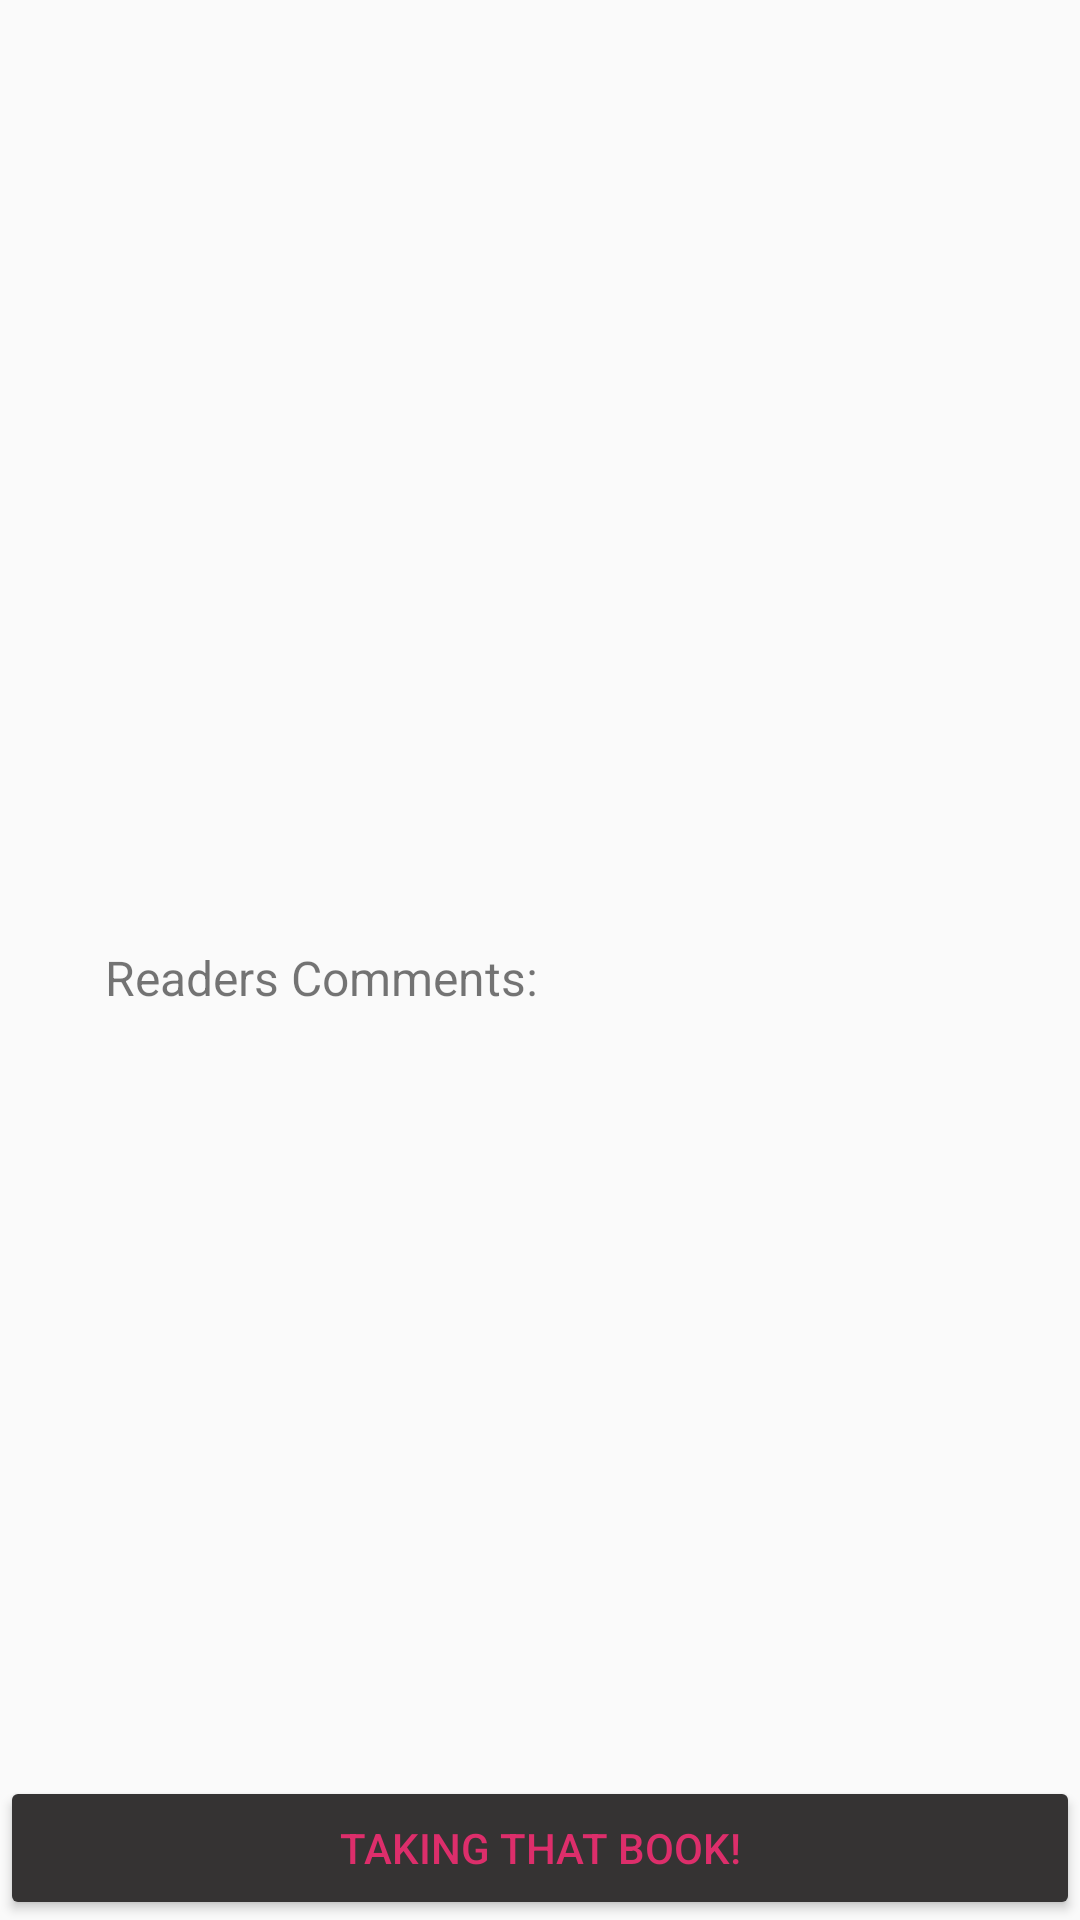

The Android layout XML behind this screen, and the referenced resources:
<!-- AndroidManifest.xml: application theme Theme.BookATicket -->
<!-- res/layout/fragment_expended_book.xml -->
<?xml version="1.0" encoding="utf-8"?>
<FrameLayout
    xmlns:android="http://schemas.android.com/apk/res/android"
    xmlns:app="http://schemas.android.com/apk/res-auto"
    xmlns:tools="http://schemas.android.com/tools"
    android:layout_width="match_parent"
    android:layout_height="match_parent">

    <ScrollView
        android:layout_width="match_parent"
        android:layout_height="wrap_content"
        android:layout_marginBottom="20dp"
        tools:context=".ExpendedBook_Fragment">

        
        <androidx.constraintlayout.widget.ConstraintLayout
            android:layout_width="match_parent"
            android:layout_height="match_parent"
            android:orientation="vertical">

            <ImageView
                android:id="@+id/expandedBook_cover_img"
                android:layout_width="140dp"
                android:layout_height="180dp"
                android:layout_marginTop="15dp"
                app:layout_constraintEnd_toEndOf="parent"
                app:layout_constraintStart_toStartOf="parent"
                app:layout_constraintTop_toTopOf="parent" />

            <EditText
                android:id="@+id/expandedBook_writer_tv"
                android:layout_width="wrap_content"
                android:layout_height="wrap_content"
                android:layout_marginStart="50dp"
                android:layout_marginTop="3dp"
                android:layout_marginEnd="50dp"
                android:background="@android:color/transparent"
                android:ems="10"
                android:inputType="textPersonName"
                android:textAlignment="center"
                android:textSize="16sp"
                app:layout_constraintEnd_toEndOf="parent"
                app:layout_constraintHorizontal_bias="0.497"
                app:layout_constraintStart_toStartOf="parent"
                app:layout_constraintTop_toBottomOf="@+id/expandedBook_name_tv" />

            <EditText
                android:id="@+id/expandedBook_name_tv"
                android:layout_width="0dp"
                android:layout_height="wrap_content"
                android:layout_marginStart="10dp"
                android:layout_marginTop="3dp"
                android:layout_marginEnd="10dp"
                android:background="@android:color/transparent"
                android:ems="10"
                android:inputType="textPersonName"
                android:textAlignment="center"
                android:textSize="20sp"
                app:layout_constraintEnd_toEndOf="parent"
                app:layout_constraintStart_toStartOf="parent"
                app:layout_constraintTop_toBottomOf="@+id/expandedBook_cover_img" />

            <EditText
                android:id="@+id/expandedBook_year_tv"
                android:layout_width="wrap_content"
                android:layout_height="wrap_content"
                android:layout_marginStart="70dp"
                android:layout_marginTop="3dp"
                android:layout_marginEnd="70dp"
                android:background="@android:color/transparent"
                android:ems="10"
                android:inputType="textPersonName"
                android:textAlignment="center"
                android:textSize="14sp"
                app:layout_constraintEnd_toEndOf="parent"
                app:layout_constraintHorizontal_bias="0.502"
                app:layout_constraintStart_toStartOf="parent"
                app:layout_constraintTop_toBottomOf="@+id/expandedBook_writer_tv" />

            <EditText
                android:id="@+id/expandedBook_description_tv"
                android:layout_width="0dp"
                android:layout_height="wrap_content"
                android:layout_marginStart="60dp"
                android:layout_marginTop="3dp"
                android:layout_marginEnd="60dp"
                android:background="@android:color/transparent"
                android:ems="10"
                android:inputType="textMultiLine"
                android:lines="8"
                android:maxLines="10"
                android:minLines="2"
                android:textAlignment="center"
                android:textSize="12sp"
                app:layout_constraintBottom_toTopOf="@+id/expandedBook_commentsHeader_tv"
                app:layout_constraintEnd_toEndOf="parent"
                app:layout_constraintHorizontal_bias="0.497"
                app:layout_constraintStart_toStartOf="parent"
                app:layout_constraintTop_toBottomOf="@+id/expandedBook_year_tv" />

            <TextView
                android:id="@+id/expandedBook_commentsHeader_tv"
                android:layout_width="wrap_content"
                android:layout_height="wrap_content"
                android:layout_marginStart="35dp"
                android:layout_marginTop="10dp"
                android:text="Readers Comments:"
                android:textSize="16sp"
                app:layout_constraintStart_toStartOf="parent"
                app:layout_constraintTop_toBottomOf="@+id/expandedBook_description_tv" />

            <androidx.recyclerview.widget.RecyclerView
                android:id="@+id/expandedBook_comments_rl"
                android:layout_width="wrap_content"
                android:layout_height="wrap_content"
                android:layout_marginStart="35dp"
                app:layoutManager="LinearLayoutManager"
                app:layout_constraintEnd_toEndOf="parent"
                app:layout_constraintHorizontal_bias="0.0"
                app:layout_constraintStart_toStartOf="parent"
                app:layout_constraintTop_toBottomOf="@id/expandedBook_commentsHeader_tv" />
        </androidx.constraintlayout.widget.ConstraintLayout>
    </ScrollView>

    <androidx.constraintlayout.widget.ConstraintLayout
        android:layout_width="match_parent"
        android:layout_height="match_parent">

        <Button
            android:id="@+id/expandedBook_take_btn"
            android:layout_width="0dp"
            android:layout_height="wrap_content"
            android:layout_alignParentRight="false"
            android:layout_alignParentBottom="false"
            android:backgroundTint="#353333"
            android:text="Taking that book!"
            android:textColor="#DD2E6B"
            android:textColorHighlight="#DD2E6B"
            android:textColorLink="#DD2E6B"
            app:layout_constraintBottom_toBottomOf="parent"
            app:layout_constraintEnd_toEndOf="parent"
            app:layout_constraintStart_toStartOf="parent" />

    </androidx.constraintlayout.widget.ConstraintLayout>



</FrameLayout>
<!-- resources referenced by this layout -->
<resources>
  <style name="Theme.BookATicket" parent="Theme.AppCompat.DayNight.DarkActionBar">
          
          <item name="colorPrimary">@color/deep_pink</item>
          <item name="colorPrimaryVariant">@color/purple_700</item>
          <item name="colorOnPrimary">@color/white</item>
          
          <item name="colorSecondary">@color/teal_200</item>
          <item name="colorSecondaryVariant">@color/teal_700</item>
          <item name="colorOnSecondary">@color/black</item>
          
          <item name="android:statusBarColor">?attr/colorOnSecondary</item>
          
      </style>
  <color name="deep_pink">#F50057</color>
  <color name="purple_700">#FF3700B3</color>
  <color name="white">#FFFFFFFF</color>
  <color name="teal_200">#FF03DAC5</color>
  <color name="teal_700">#FF018786</color>
  <color name="black">#FF000000</color>
</resources>
